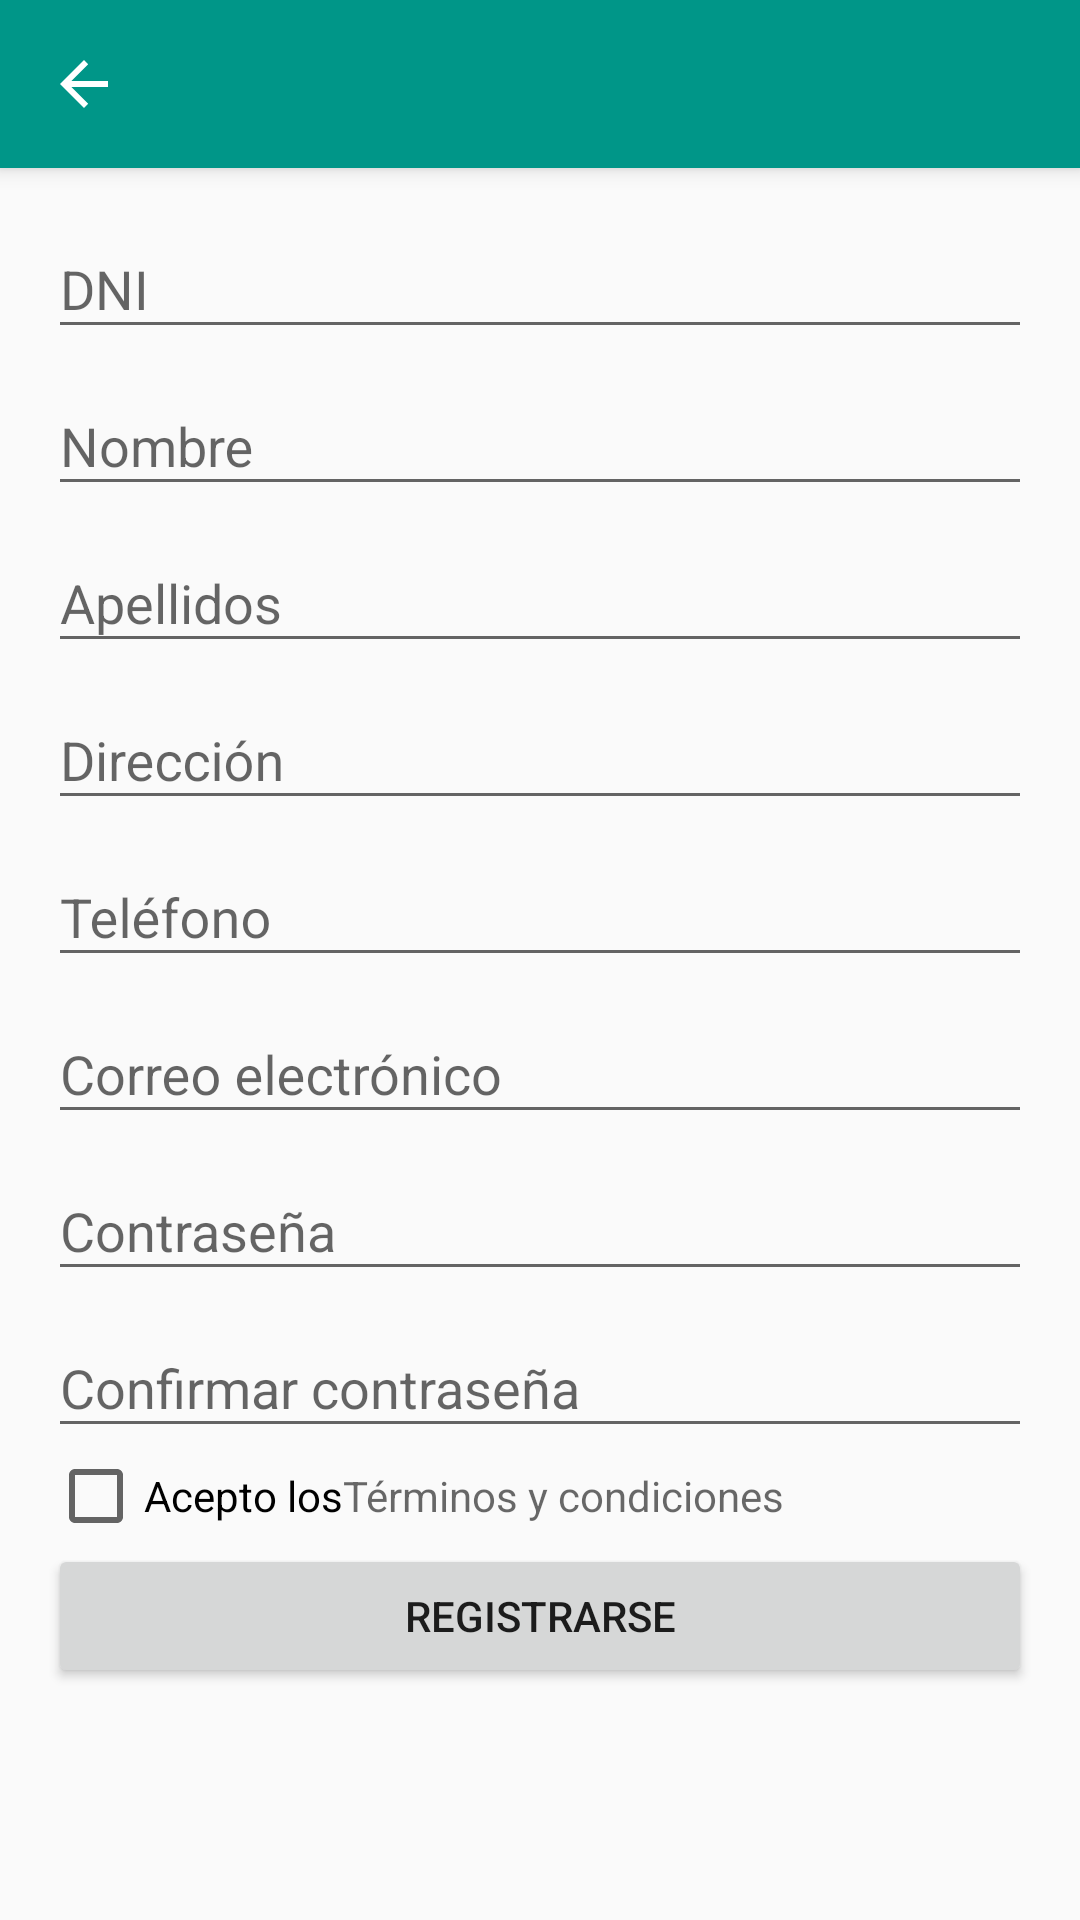

Here is an Android app screen rendered from its layout file. Give the layout XML and the strings, colors and styles it references.
<!-- AndroidManifest.xml: application theme AppTheme -->
<!-- res/layout/activity_sign_up.xml -->
<?xml version="1.0" encoding="utf-8"?>
<android.support.design.widget.CoordinatorLayout xmlns:android="http://schemas.android.com/apk/res/android"
    xmlns:tools="http://schemas.android.com/tools"
    xmlns:app="http://schemas.android.com/apk/res-auto"
    android:layout_width="match_parent"
    android:layout_height="match_parent"
    tools:context="com.vrm.invercasa.SignUpActivity">
    <android.support.design.widget.AppBarLayout
        android:layout_width="match_parent"
        android:layout_height="wrap_content"
        android:theme="@style/ThemeOverlay.AppCompat.Dark.ActionBar">
        <android.support.v7.widget.Toolbar
            android:id="@+id/toolbar"
            android:layout_width="match_parent"
            android:layout_height="?attr/actionBarSize"
            android:background="?attr/colorPrimary"
            app:layout_scrollFlags="scroll|enterAlways"
            app:navigationIcon="?attr/homeAsUpIndicator"
            app:popupTheme="@style/ThemeOverlay.AppCompat.Light"/>
    </android.support.design.widget.AppBarLayout>
    <ScrollView
        android:layout_width="match_parent"
        android:layout_height="match_parent"
        android:layout_marginTop="48dp">
        <LinearLayout
            android:layout_width="match_parent"
            android:layout_height="wrap_content"
            android:paddingTop="@dimen/activity_vertical_margin"
            android:paddingBottom="@dimen/activity_vertical_margin"
            android:layout_marginLeft="@dimen/activity_horizontal_margin"
            android:layout_marginRight="@dimen/activity_horizontal_margin"
            android:orientation="vertical">
            <android.support.design.widget.TextInputLayout
                android:layout_width="match_parent"
                android:layout_height="wrap_content">
                <EditText
                    android:id="@+id/editTextDNI"
                    android:layout_width="match_parent"
                    android:layout_height="wrap_content"
                    android:hint="DNI"
                    android:maxLength="8"
                    android:inputType="number"
                    android:imeOptions="actionNext"/>
            </android.support.design.widget.TextInputLayout>
            <android.support.design.widget.TextInputLayout
                android:layout_width="match_parent"
                android:layout_height="wrap_content">
                <EditText
                    android:id="@+id/editTextName"
                    android:layout_width="match_parent"
                    android:layout_height="wrap_content"
                    android:hint="@string/prompt_name"
                    android:inputType="text"
                    android:imeOptions="actionNext"/>
            </android.support.design.widget.TextInputLayout>
            <android.support.design.widget.TextInputLayout
                android:layout_width="match_parent"
                android:layout_height="wrap_content">
                <EditText
                    android:id="@+id/editTextLastName"
                    android:layout_width="match_parent"
                    android:layout_height="wrap_content"
                    android:hint="@string/prompt_last_name"
                    android:inputType="text"
                    android:imeOptions="actionNext"/>
            </android.support.design.widget.TextInputLayout>
            <android.support.design.widget.TextInputLayout
                android:layout_width="match_parent"
                android:layout_height="wrap_content">
                <EditText
                    android:id="@+id/editTextAddress"
                    android:layout_width="match_parent"
                    android:layout_height="wrap_content"
                    android:hint="@string/prompt_address"
                    android:inputType="text"
                    android:imeOptions="actionNext"/>
            </android.support.design.widget.TextInputLayout>
            <android.support.design.widget.TextInputLayout
                android:layout_width="match_parent"
                android:layout_height="wrap_content">
                <EditText
                    android:id="@+id/editTextPhone"
                    android:layout_width="match_parent"
                    android:layout_height="wrap_content"
                    android:hint="@string/prompt_phone"
                    android:inputType="phone"
                    android:imeOptions="actionNext"/>
            </android.support.design.widget.TextInputLayout>
            <android.support.design.widget.TextInputLayout
                android:layout_width="match_parent"
                android:layout_height="wrap_content">
                <EditText
                    android:id="@+id/editTextEmail"
                    android:layout_width="match_parent"
                    android:layout_height="wrap_content"
                    android:hint="@string/prompt_email"
                    android:inputType="textEmailAddress"
                    android:imeOptions="actionNext"/>
            </android.support.design.widget.TextInputLayout>
            <android.support.design.widget.TextInputLayout
                android:layout_width="match_parent"
                android:layout_height="wrap_content">
                <EditText
                    android:id="@+id/editTextPassword"
                    android:layout_width="match_parent"
                    android:layout_height="wrap_content"
                    android:hint="@string/prompt_password"
                    android:inputType="textPassword"
                    android:imeOptions="actionNext"/>
            </android.support.design.widget.TextInputLayout>
            <android.support.design.widget.TextInputLayout
                android:layout_width="match_parent"
                android:layout_height="wrap_content">
                <EditText
                    android:id="@+id/editTextPasswordConfirm"
                    android:layout_width="match_parent"
                    android:layout_height="wrap_content"
                    android:hint="@string/prompt_confirm_password"
                    android:inputType="textPassword"
                    android:imeOptions="actionDone"/>
            </android.support.design.widget.TextInputLayout>
            <LinearLayout
                android:layout_width="wrap_content"
                android:layout_height="match_parent"
                android:orientation="horizontal">
                <CheckBox
                    android:id="@+id/checkboxAgree"
                    android:layout_width="wrap_content"
                    android:layout_height="wrap_content"
                    android:text="@string/prompt_agree"/>
                <TextView
                    android:id="@+id/textViewTerms"
                    android:layout_width="wrap_content"
                    android:layout_height="wrap_content"
                    android:text="@string/prompt_terms"
                    android:textColor="@color/colorTextOverview"/>
            </LinearLayout>
            <Button
                android:id="@+id/buttonSignUp"
                android:layout_width="match_parent"
                android:layout_height="wrap_content"
                android:text="@string/action_sign_up"/>
        </LinearLayout>
    </ScrollView>
</android.support.design.widget.CoordinatorLayout>
<!-- resources referenced by this layout -->
<resources>
  <color name="colorTextOverview">#96000000</color>
  <dimen name="activity_horizontal_margin">16dp</dimen>
  <dimen name="activity_vertical_margin">16dp</dimen>
  <string name="action_sign_up">Registrarse</string>
  <string name="prompt_address">Dirección</string>
  <string name="prompt_agree">Acepto los\u0008</string>
  <string name="prompt_confirm_password">Confirmar contraseña</string>
  <string name="prompt_email">Correo electrónico</string>
  <string name="prompt_last_name">Apellidos</string>
  <string name="prompt_name">Nombre</string>
  <string name="prompt_password">Contraseña</string>
  <string name="prompt_phone">Teléfono</string>
  <string name="prompt_terms">Términos y condiciones</string>
  <style name="AppTheme" parent="AppTheme.Base" />
  <style name="AppTheme.Base" parent="Theme.AppCompat.Light.DarkActionBar">
          <item name="windowNoTitle">true</item>
          <item name="windowActionBar">false</item>
          <item name="colorPrimary">@color/colorPrimary</item>
          <item name="colorPrimaryDark">@color/colorPrimaryDark</item>
          <item name="colorAccent">@color/colorAccent</item>
      </style>
  <color name="colorPrimary">@color/colorTeal</color>
  <color name="colorPrimaryDark">@color/colorTealDark</color>
  <color name="colorAccent">@color/colorAmberAccent</color>
  <color name="colorTeal">#009688</color>
  <color name="colorTealDark">#00796B</color>
  <color name="colorAmberAccent">#FFC107</color>
</resources>
